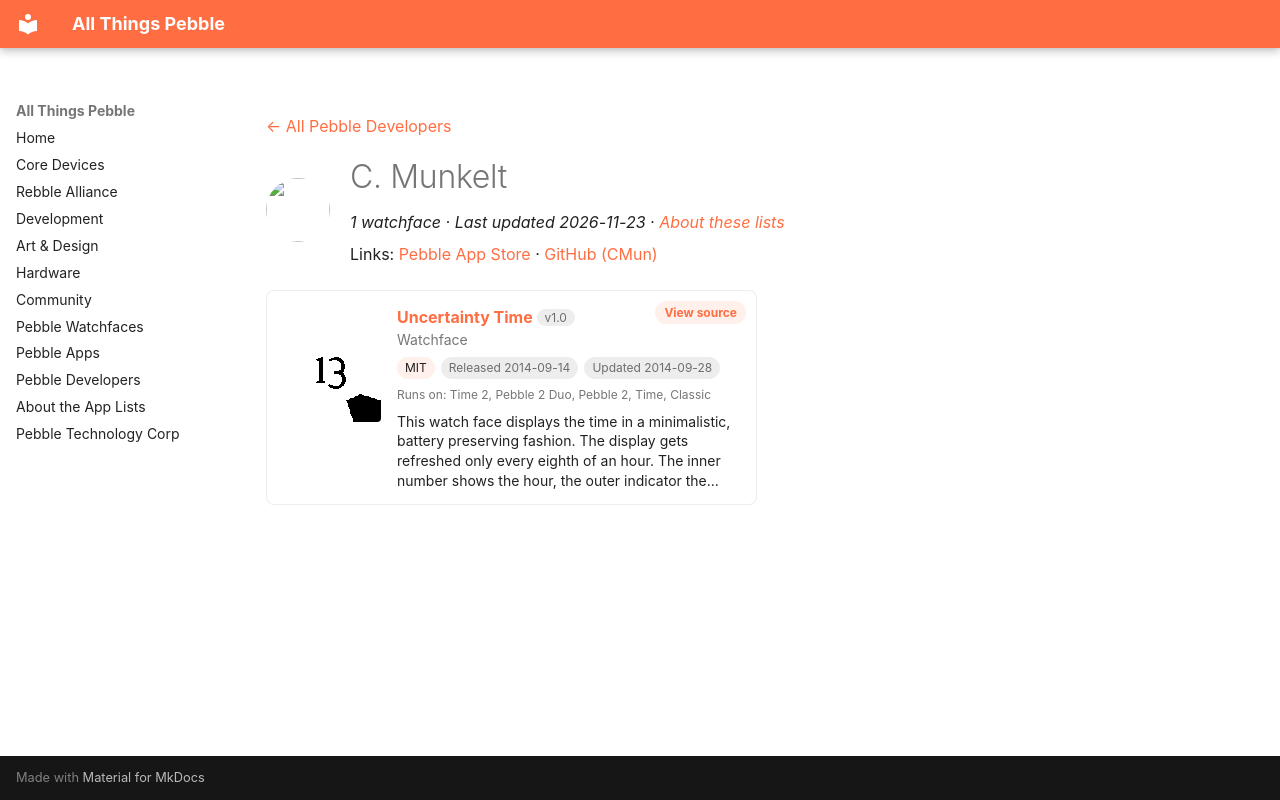

repository: saltedlolly/all-things-pebble · page: developers/c-munkelt.html · generator: mkdocs

---
title: "C. Munkelt"
hide:
  - toc
---

<!-- Generated by scripts/update_app_directory.py: do not edit by hand -->
[← All Pebble Developers](../developers.md)

<div class="dev-header" markdown>
<img class="dev-avatar" src="https://github.com/CMun.png?size=128" alt="" width="64" height="64" loading="lazy" onerror="this.remove()">
<div class="dev-intro" markdown>

# C. Munkelt

*1 watchface · Last updated 2026-11-23 · [About these lists](../about-app-lists.md)*

Links: [Pebble App Store](https://apps.repebble.com/apps/dev/c-munkelt_53e375142d39fc5ffc00009e) · [GitHub (CMun)](https://github.com/CMun)

</div>
</div>

<div class="app-grid dev-apps" data-search-exclude>
<div class="app-card" data-type="watchface" data-title="uncertainty time" data-released="2014-09-14" data-updated="2014-09-28">
<a class="app-shot" href="https://apps.repebble.com/541584d8ef53049a2300005b" data-search-exclude><img src="../images/apps/541584d8ef53049a2300005b.png" alt="Uncertainty Time" loading="lazy"></a>
<div class="app-info">
<h2 class="app-name" id="app-541584d8ef53049a2300005b"><a href="https://apps.repebble.com/541584d8ef53049a2300005b">Uncertainty Time</a> <span class="app-version" title="Latest version" data-search-exclude>v1.0</span></h2>
<a class="app-source" href="https://github.com/CMun/UncertaintyTime" title="Source code" data-search-exclude>View source</a>
<div class="app-dev">Watchface</div>
<div class="app-tags" data-search-exclude><span class="app-licence" title="Licence">MIT</span> <span title="First published in the app store">Released 2014-09-14</span> <span title="Latest release in the app store">Updated 2014-09-28</span></div>
<div class="app-watches" title="Supported watches" data-search-exclude>Runs on: Time 2, Pebble 2 Duo, Pebble 2, Time, Classic</div>
<p class="app-desc">This watch face displays the time in a minimalistic, battery preserving fashion. The display gets refreshed only every eighth of an hour. The inner number shows the hour, the outer indicator the…</p>
</div>
</div>
</div>
